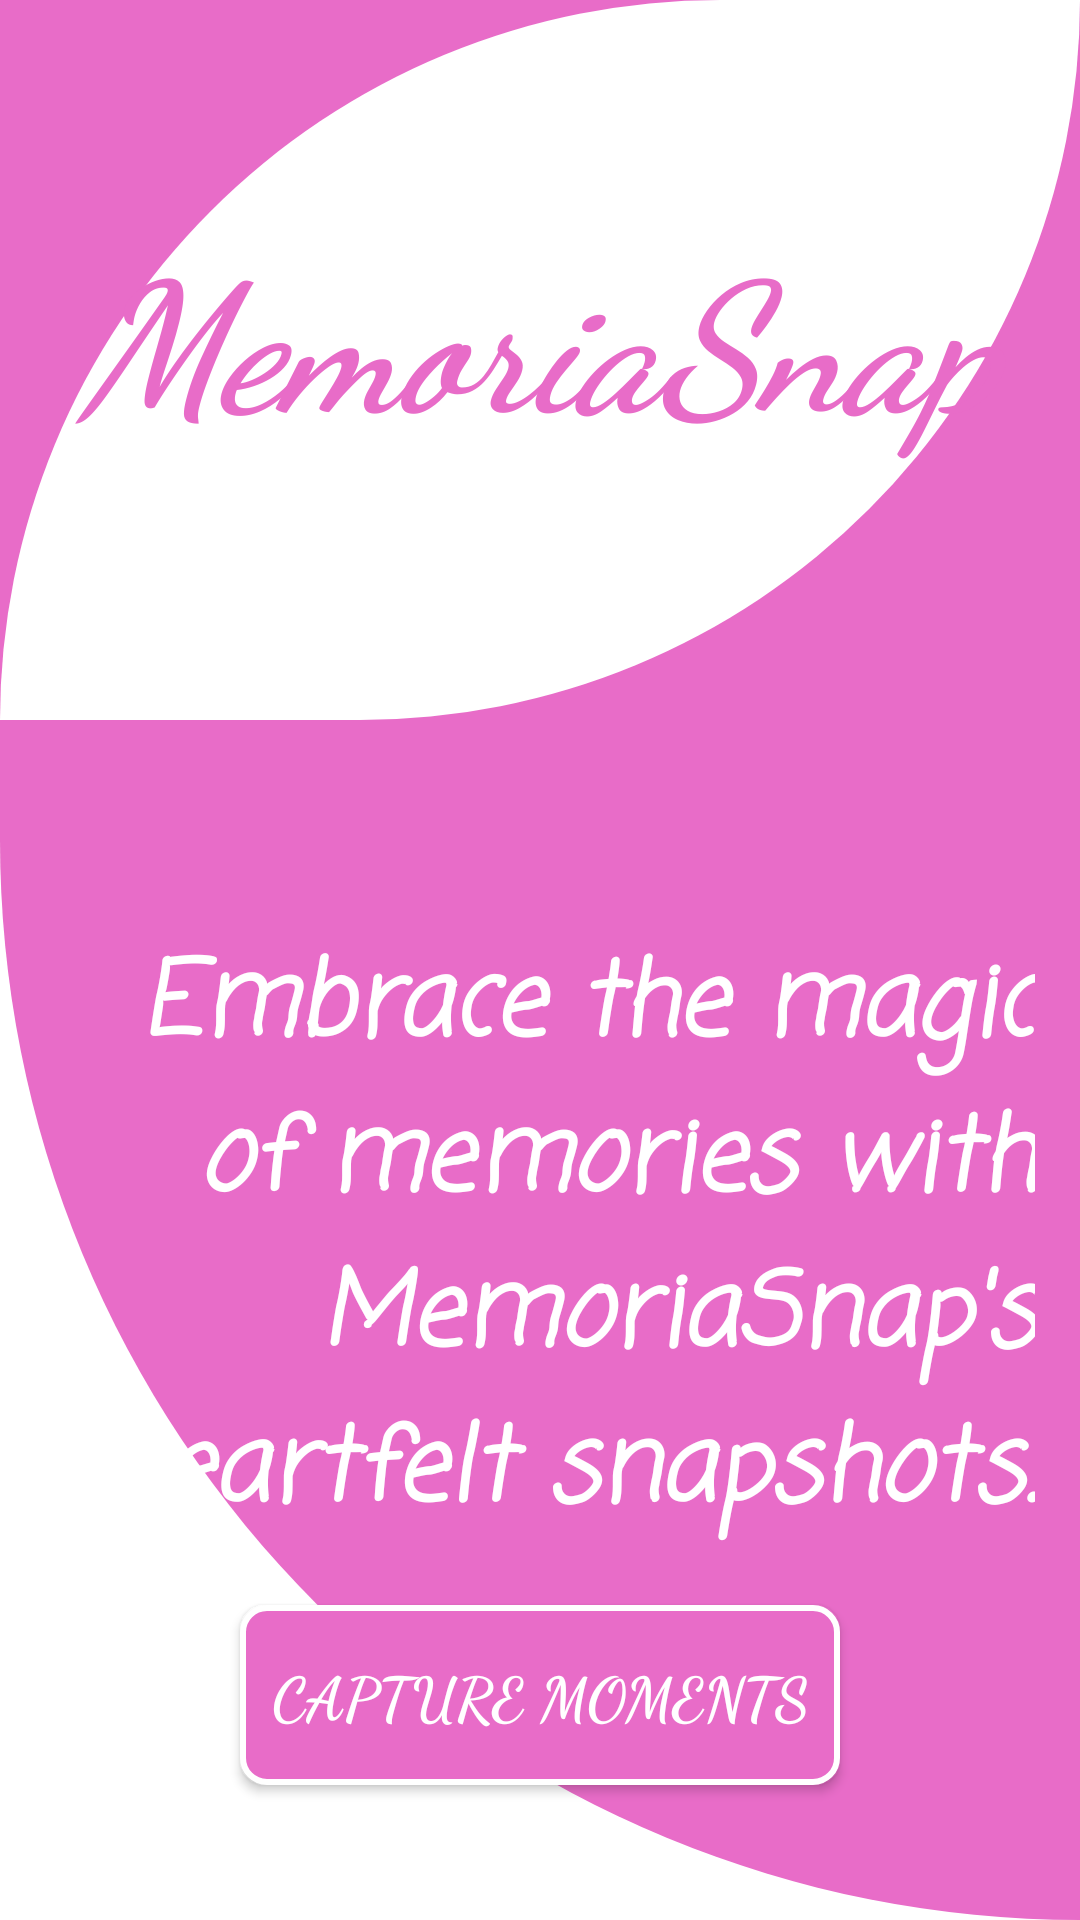

This screen was rendered from an Android layout file. Write that file and the resources it references.
<!-- AndroidManifest.xml: application theme Theme.MemoriaSnap -->
<!-- res/layout/activity_main.xml -->
<?xml version="1.0" encoding="utf-8"?>
<androidx.constraintlayout.widget.ConstraintLayout xmlns:android="http://schemas.android.com/apk/res/android"
    xmlns:app="http://schemas.android.com/apk/res-auto"
    xmlns:tools="http://schemas.android.com/tools"
    android:layout_width="match_parent"
    android:layout_height="match_parent"
    android:background="#FFFFFF"
    tools:context=".MainActivity">

    <LinearLayout
        android:id="@+id/linearLayout"
        android:layout_width="match_parent"
        android:layout_height="match_parent"
        android:background="@drawable/rounded_background"
        android:orientation="vertical"
        app:layout_constraintEnd_toEndOf="parent"
        app:layout_constraintStart_toStartOf="parent"
        app:layout_constraintTop_toTopOf="parent">

        <LinearLayout
            android:layout_width="match_parent"
            android:layout_height="240dp"
            android:background="@drawable/rounded_background2"
            android:orientation="vertical">

            <TextView
                android:id="@+id/textView"
                android:layout_width="match_parent"
                android:layout_height="wrap_content"
                android:layout_marginTop="70dp"
                android:fontFamily="cursive"
                android:shadowColor="#0C0C0C"
                android:text="MemoriaSnap"
                android:textAlignment="center"
                android:textColor="#E86CC8"
                android:textSize="60sp"
                android:textStyle="bold|italic" />
        </LinearLayout>

        <TextView
            android:id="@+id/textView2"
            android:layout_width="match_parent"
            android:layout_height="wrap_content"
            android:layout_marginTop="70dp"
            android:fontFamily="casual"
            android:paddingRight="15dp"
            android:text="Embrace the magic of memories with MemoriaSnap's heartfelt snapshots."
            android:textAlignment="viewEnd"
            android:textColor="#FFFFFF"
            android:textSize="34sp"
            android:textStyle="bold|italic" />
    </LinearLayout>

    <Button
        android:id="@+id/startbtn"
        android:layout_width="200dp"
        android:layout_height="60dp"
        android:layout_marginStart="90dp"
        android:layout_marginEnd="90dp"
        android:layout_marginBottom="45dp"
        android:background="@drawable/start_btn"
        android:fontFamily="cursive"
        android:text="Capture Moments"
        android:textColor="#FFFFFF"
        android:textSize="20sp"
        android:textStyle="bold"
        app:layout_constraintBottom_toBottomOf="parent"
        app:layout_constraintEnd_toEndOf="parent"
        app:layout_constraintStart_toStartOf="parent" />
</androidx.constraintlayout.widget.ConstraintLayout>
<!-- resources referenced by this layout -->
<resources>
  <!-- drawable rounded_background (drawable) -->
  <shape xmlns:android="http://schemas.android.com/apk/res/android">
      <solid android:color="#E86CC8" />
      <corners android:topLeftRadius="0dp"
          android:bottomLeftRadius="500dp"
          android:topRightRadius="0dp"
          android:bottomRightRadius="0dp" />
  </shape>
  <!-- drawable rounded_background2 (drawable) -->
  <shape xmlns:android="http://schemas.android.com/apk/res/android">
      <solid android:color="#ffffff" />
      <corners android:topLeftRadius="1300dp"
          android:bottomLeftRadius="0dp"
          android:topRightRadius="0dp"
          android:bottomRightRadius="1300dp" />
  </shape>
  <!-- drawable start_btn (drawable) -->
  <shape xmlns:android="http://schemas.android.com/apk/res/android">
      <solid android:color="#E86CC8" />
      <corners android:radius="50dp" />
      
      <stroke
          android:width="2dp"
           android:color="#ffffff" />
  
      
      <padding
          android:bottom="8dp"
      android:left="8dp"
      android:right="8dp"
      android:top="8dp" />
  
      <corners android:radius="8dp" />
  </shape>
  <style name="Theme.MemoriaSnap" parent="Base.Theme.MemoriaSnap" />
  <style name="Base.Theme.MemoriaSnap" parent="Theme.AppCompat.Light.NoActionBar">
          
          
  
          <item name="colorPrimary">#E86CC8</item>
          <item name="colorPrimaryDark">#E86CC8</item>
  
          
          <item name="android:textColorPrimary">#FFFFFF</item>
          <item name="actionMenuTextColor">#FFFFFF</item>
  
      </style>
</resources>
